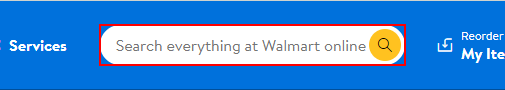
Task: Robotic Shopping Assistant
Workflow: SelectClient

Step 1: Set Text 'INPUT' on the text box

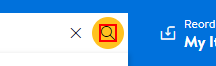
Step 2: click on the text
